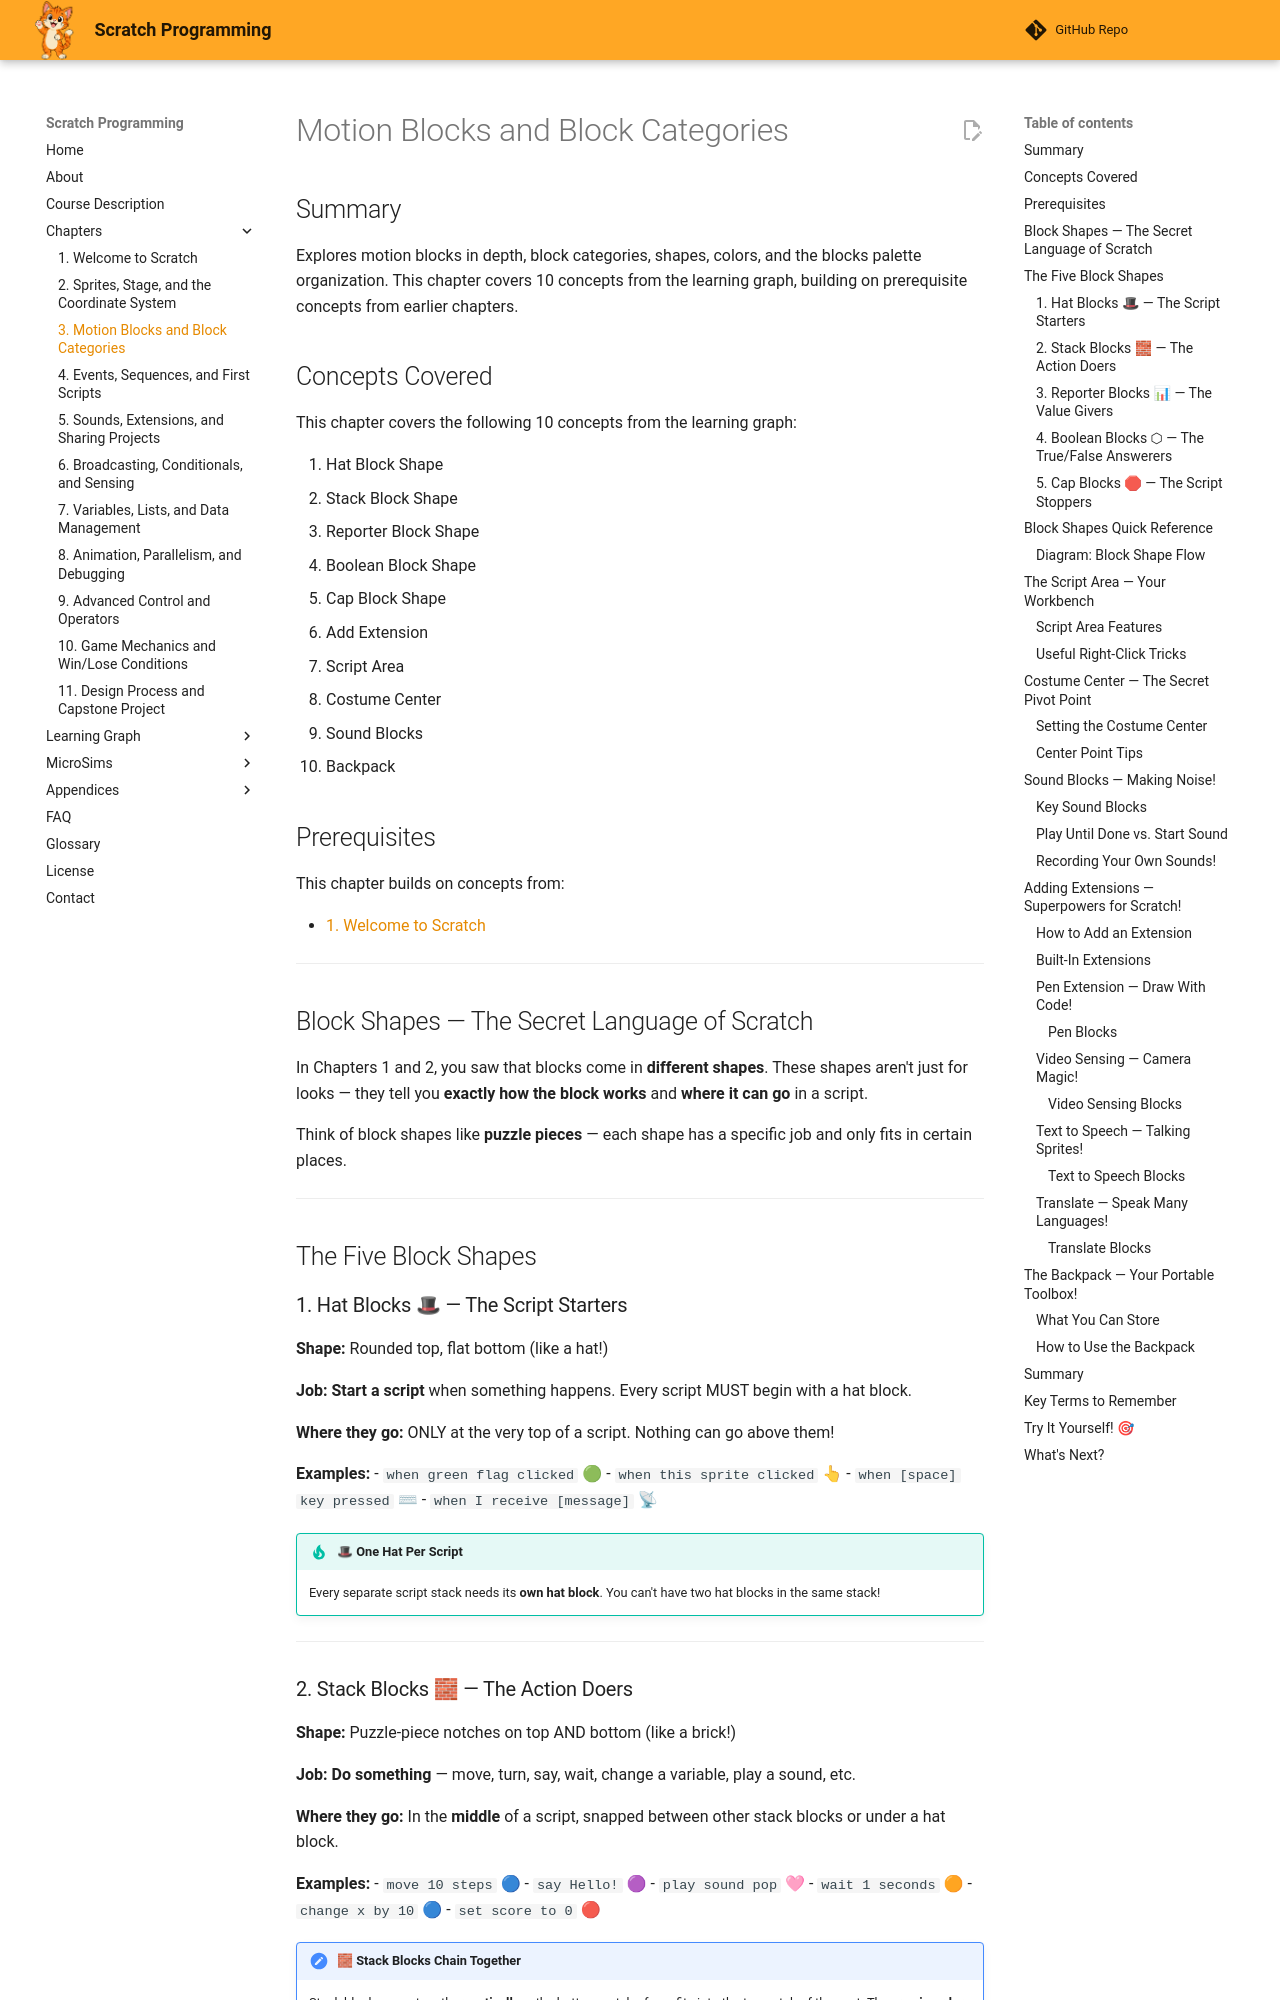

repository: dmccreary/scratch-textbook · page: chapters/03-motion-blocks-categories/index.html · generator: mkdocs

---
title: Motion Blocks and Block Categories
description: Explores motion blocks in depth, block categories, shapes, colors, and the blocks palette organization for young learners
generated_by: claude skill chapter-content-generator
date: 2026-06-09 14:00:00
version: 0.08
---

# Motion Blocks and Block Categories

## Summary

Explores motion blocks in depth, block categories, shapes, colors, and the blocks palette organization. This chapter covers 10 concepts from the learning graph, building on prerequisite concepts from earlier chapters.

## Concepts Covered

This chapter covers the following 10 concepts from the learning graph:

1. Hat Block Shape
2. Stack Block Shape
3. Reporter Block Shape
4. Boolean Block Shape
5. Cap Block Shape
6. Add Extension
7. Script Area
8. Costume Center
9. Sound Blocks
10. Backpack

## Prerequisites

This chapter builds on concepts from:

- [1. Welcome to Scratch](../01-welcome-to-scratch/index.md)

---

## Block Shapes — The Secret Language of Scratch

In Chapters 1 and 2, you saw that blocks come in **different shapes**. These shapes aren't just for looks — they tell you **exactly how the block works** and **where it can go** in a script.

Think of block shapes like **puzzle pieces** — each shape has a specific job and only fits in certain places.

---

## The Five Block Shapes

### 1. Hat Blocks 🎩 — The Script Starters

**Shape:** Rounded top, flat bottom (like a hat!)

**Job:** **Start a script** when something happens. Every script MUST begin with a hat block.

**Where they go:** ONLY at the very top of a script. Nothing can go above them!

**Examples:**
- `when green flag clicked` 🟢
- `when this sprite clicked` 👆
- `when [space] key pressed` ⌨
- `when I receive [message]` 📡

!!! tip "🎩 One Hat Per Script"
    Every separate script stack needs its **own hat block**. You can't have two hat blocks in the same stack!

---
